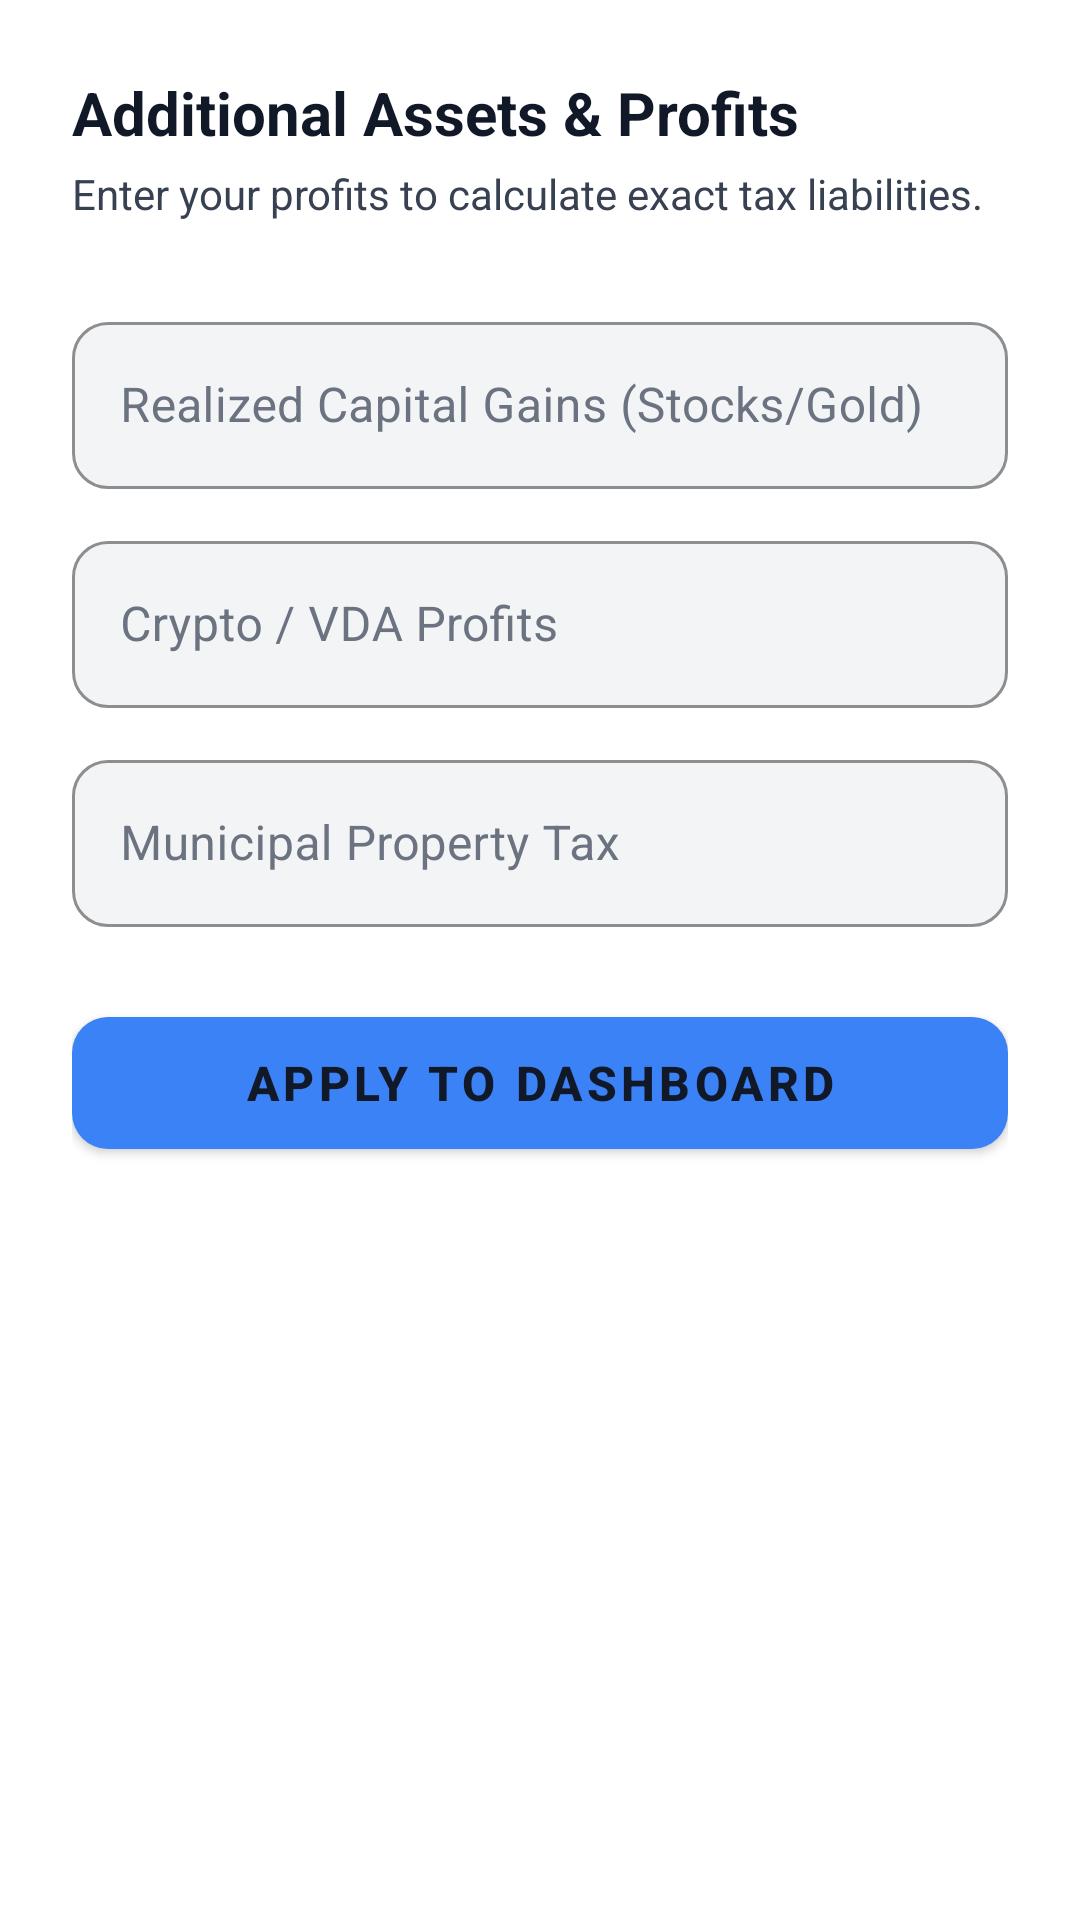

The Android layout XML behind this screen, and the referenced resources:
<!-- AndroidManifest.xml: application theme Theme.MaterialComponents.DayNight.NoActionBar -->
<!-- res/layout/layout_bottom_sheet_assets.xml -->
<?xml version="1.0" encoding="utf-8"?>
<LinearLayout xmlns:android="http://schemas.android.com/apk/res/android"
    xmlns:app="http://schemas.android.com/apk/res-auto"
    android:layout_width="match_parent"
    android:layout_height="wrap_content"
    android:background="@color/card_bg"
    android:orientation="vertical"
    android:padding="24dp">

    <TextView
        android:layout_width="wrap_content"
        android:layout_height="wrap_content"
        android:text="Additional Assets &amp; Profits"
        android:textColor="@color/text_main"
        android:textSize="20sp"
        android:textStyle="bold" />

    <TextView
        android:layout_width="wrap_content"
        android:layout_height="wrap_content"
        android:layout_marginTop="4dp"
        android:text="Enter your profits to calculate exact tax liabilities."
        android:textColor="@color/text_secondary"
        android:textSize="14sp"
        android:layout_marginBottom="16dp"/>

    <com.google.android.material.textfield.TextInputLayout
        style="@style/Widget.MaterialComponents.TextInputLayout.OutlinedBox"
        android:layout_width="match_parent"
        android:layout_height="wrap_content"
        android:layout_marginTop="12dp"
        android:hint="Realized Capital Gains (Stocks/Gold)"
        android:textColorHint="#6B7280"
        app:hintTextColor="#3B82F6"
        app:boxBackgroundColor="@color/input_box_bg"
        app:boxStrokeColor="#111827"
        app:boxCornerRadiusTopStart="12dp"
        app:boxCornerRadiusTopEnd="12dp"
        app:boxCornerRadiusBottomStart="12dp"
        app:boxCornerRadiusBottomEnd="12dp">

        <com.google.android.material.textfield.TextInputEditText
            android:id="@+id/editCapGains"
            android:layout_width="match_parent"
            android:layout_height="wrap_content"
            android:textColor="#111827"
            android:inputType="numberDecimal" />
    </com.google.android.material.textfield.TextInputLayout>

    <com.google.android.material.textfield.TextInputLayout
        style="@style/Widget.MaterialComponents.TextInputLayout.OutlinedBox"
        android:layout_width="match_parent"
        android:layout_height="wrap_content"
        android:layout_marginTop="12dp"
        android:hint="Crypto / VDA Profits"
        android:textColorHint="#6B7280"
        app:hintTextColor="#3B82F6"
        app:boxStrokeColor="#111827"
        app:boxBackgroundColor="@color/input_box_bg"
        app:boxCornerRadiusTopStart="12dp"
        app:boxCornerRadiusTopEnd="12dp"
        app:boxCornerRadiusBottomStart="12dp"
        app:boxCornerRadiusBottomEnd="12dp">

        <com.google.android.material.textfield.TextInputEditText
            android:id="@+id/editCrypto"
            android:layout_width="match_parent"
            android:layout_height="wrap_content"
            android:textColor="#111827"
            android:inputType="numberDecimal" />
    </com.google.android.material.textfield.TextInputLayout>

    <com.google.android.material.textfield.TextInputLayout
        style="@style/Widget.MaterialComponents.TextInputLayout.OutlinedBox"
        android:layout_width="match_parent"
        android:layout_height="wrap_content"
        android:layout_marginTop="12dp"
        android:hint="Municipal Property Tax"
        android:textColorHint="#6B7280"
        app:hintTextColor="#3B82F6"
        app:boxStrokeColor="#111827"
        app:boxBackgroundColor="@color/input_box_bg"
        app:boxCornerRadiusTopStart="12dp"
        app:boxCornerRadiusTopEnd="12dp"
        app:boxCornerRadiusBottomStart="12dp"
        app:boxCornerRadiusBottomEnd="12dp">

        <com.google.android.material.textfield.TextInputEditText
            android:id="@+id/editProperty"
            android:layout_width="match_parent"
            android:layout_height="wrap_content"
            android:textColor="#111827"
            android:inputType="numberDecimal" />
    </com.google.android.material.textfield.TextInputLayout>

    <com.google.android.material.button.MaterialButton
        android:id="@+id/btnSaveAssets"
        android:layout_width="match_parent"
        android:layout_height="56dp"
        android:layout_marginTop="24dp"
        android:layout_marginBottom="16dp"
        android:text="Apply to Dashboard"
        android:textColor="@color/text_main"
        android:textSize="16sp"
        android:textStyle="bold"
        app:cornerRadius="12dp"

        app:backgroundTint="#3B82F6"/>

</LinearLayout>
<!-- resources referenced by this layout -->
<resources>
  <color name="card_bg">#FFFFFF</color>
  <color name="input_box_bg">#F3F4F6</color>
  <color name="text_main">#111827</color>
  <color name="text_secondary">#374151</color>
</resources>
